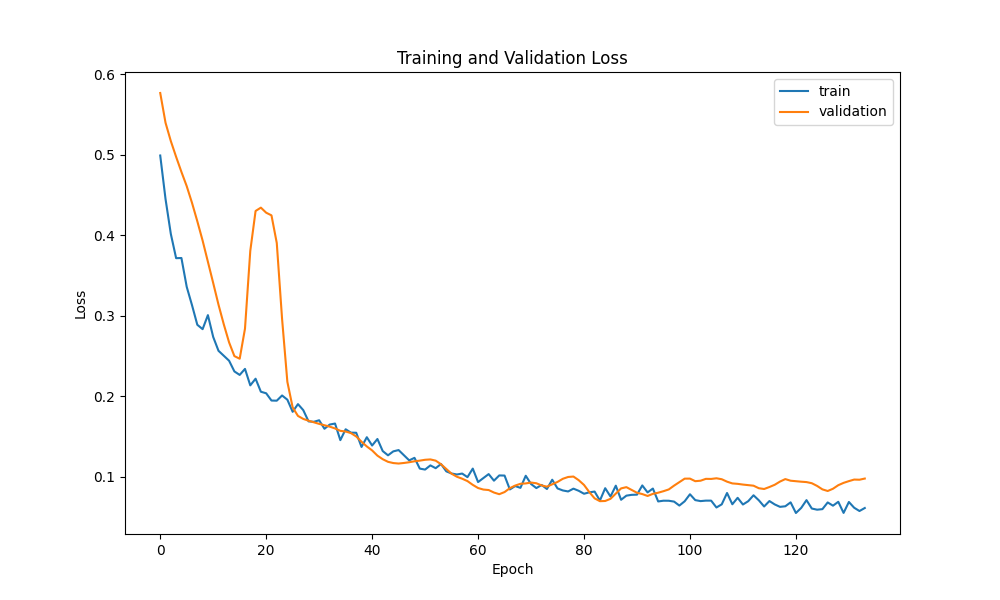

Data behind this chart, as committed beside it:
epoch, loss, mean_squared_error, val_loss, val_mean_squared_error
0, 0.4992, 0.4992, 0.577, 0.577
1, 0.4451, 0.4451, 0.54, 0.54
2, 0.4017, 0.4017, 0.5172, 0.5172
3, 0.3716, 0.3716, 0.4976, 0.4976
4, 0.3718, 0.3718, 0.4789, 0.4789
5, 0.3359, 0.3359, 0.4611, 0.4611
6, 0.3131, 0.3131, 0.4403, 0.4403
7, 0.2888, 0.2888, 0.4175, 0.4175
8, 0.2833, 0.2833, 0.3935, 0.3935
9, 0.3007, 0.3007, 0.3672, 0.3672
10, 0.2736, 0.2736, 0.3407, 0.3407
11, 0.2564, 0.2564, 0.3137, 0.3137
12, 0.2502, 0.2502, 0.2893, 0.2893
13, 0.244, 0.244, 0.2668, 0.2668
14, 0.2308, 0.2308, 0.2498, 0.2498
15, 0.2264, 0.2264, 0.2465, 0.2465
16, 0.2339, 0.2339, 0.2839, 0.2839
17, 0.2134, 0.2134, 0.3807, 0.3807
18, 0.2217, 0.2217, 0.4303, 0.4303
19, 0.2055, 0.2055, 0.4344, 0.4344
20, 0.2036, 0.2036, 0.4281, 0.4281
21, 0.1945, 0.1945, 0.4248, 0.4248
22, 0.1944, 0.1944, 0.3904, 0.3904
23, 0.2008, 0.2008, 0.2962, 0.2962
24, 0.1956, 0.1956, 0.2178, 0.2178
25, 0.1805, 0.1805, 0.186, 0.186
26, 0.1901, 0.1901, 0.1754, 0.1754
27, 0.1826, 0.1826, 0.1717, 0.1717
28, 0.1686, 0.1686, 0.1694, 0.1694
29, 0.1681, 0.1681, 0.1674, 0.1674
30, 0.17, 0.17, 0.1655, 0.1655
31, 0.1594, 0.1594, 0.1638, 0.1638
32, 0.1647, 0.1647, 0.1621, 0.1621
33, 0.1659, 0.1659, 0.1598, 0.1598
34, 0.1453, 0.1453, 0.1568, 0.1568
35, 0.1588, 0.1588, 0.156, 0.156
36, 0.1546, 0.1546, 0.1541, 0.1541
37, 0.1545, 0.1545, 0.1498, 0.1498
38, 0.1368, 0.1368, 0.1433, 0.1433
39, 0.1489, 0.1489, 0.1374, 0.1374
40, 0.1386, 0.1386, 0.1325, 0.1325
41, 0.1467, 0.1467, 0.126, 0.126
42, 0.1317, 0.1317, 0.1216, 0.1216
43, 0.1264, 0.1264, 0.1183, 0.1183
44, 0.1313, 0.1313, 0.1168, 0.1168
45, 0.133, 0.133, 0.1162, 0.1162
46, 0.1266, 0.1266, 0.1169, 0.1169
47, 0.1201, 0.1201, 0.1178, 0.1178
48, 0.1233, 0.1233, 0.119, 0.119
49, 0.1099, 0.1099, 0.1198, 0.1198
50, 0.1087, 0.1087, 0.1209, 0.1209
51, 0.1139, 0.1139, 0.1213, 0.1213
52, 0.1104, 0.1104, 0.1198, 0.1198
53, 0.1156, 0.1156, 0.1154, 0.1154
54, 0.1065, 0.1065, 0.1094, 0.1094
55, 0.1038, 0.1038, 0.1035, 0.1035
56, 0.1026, 0.1026, 0.09979, 0.09979
57, 0.1037, 0.1037, 0.09732, 0.09732
58, 0.09928, 0.09928, 0.09436, 0.09436
59, 0.1099, 0.1099, 0.08968, 0.08968
... 74 more rows
